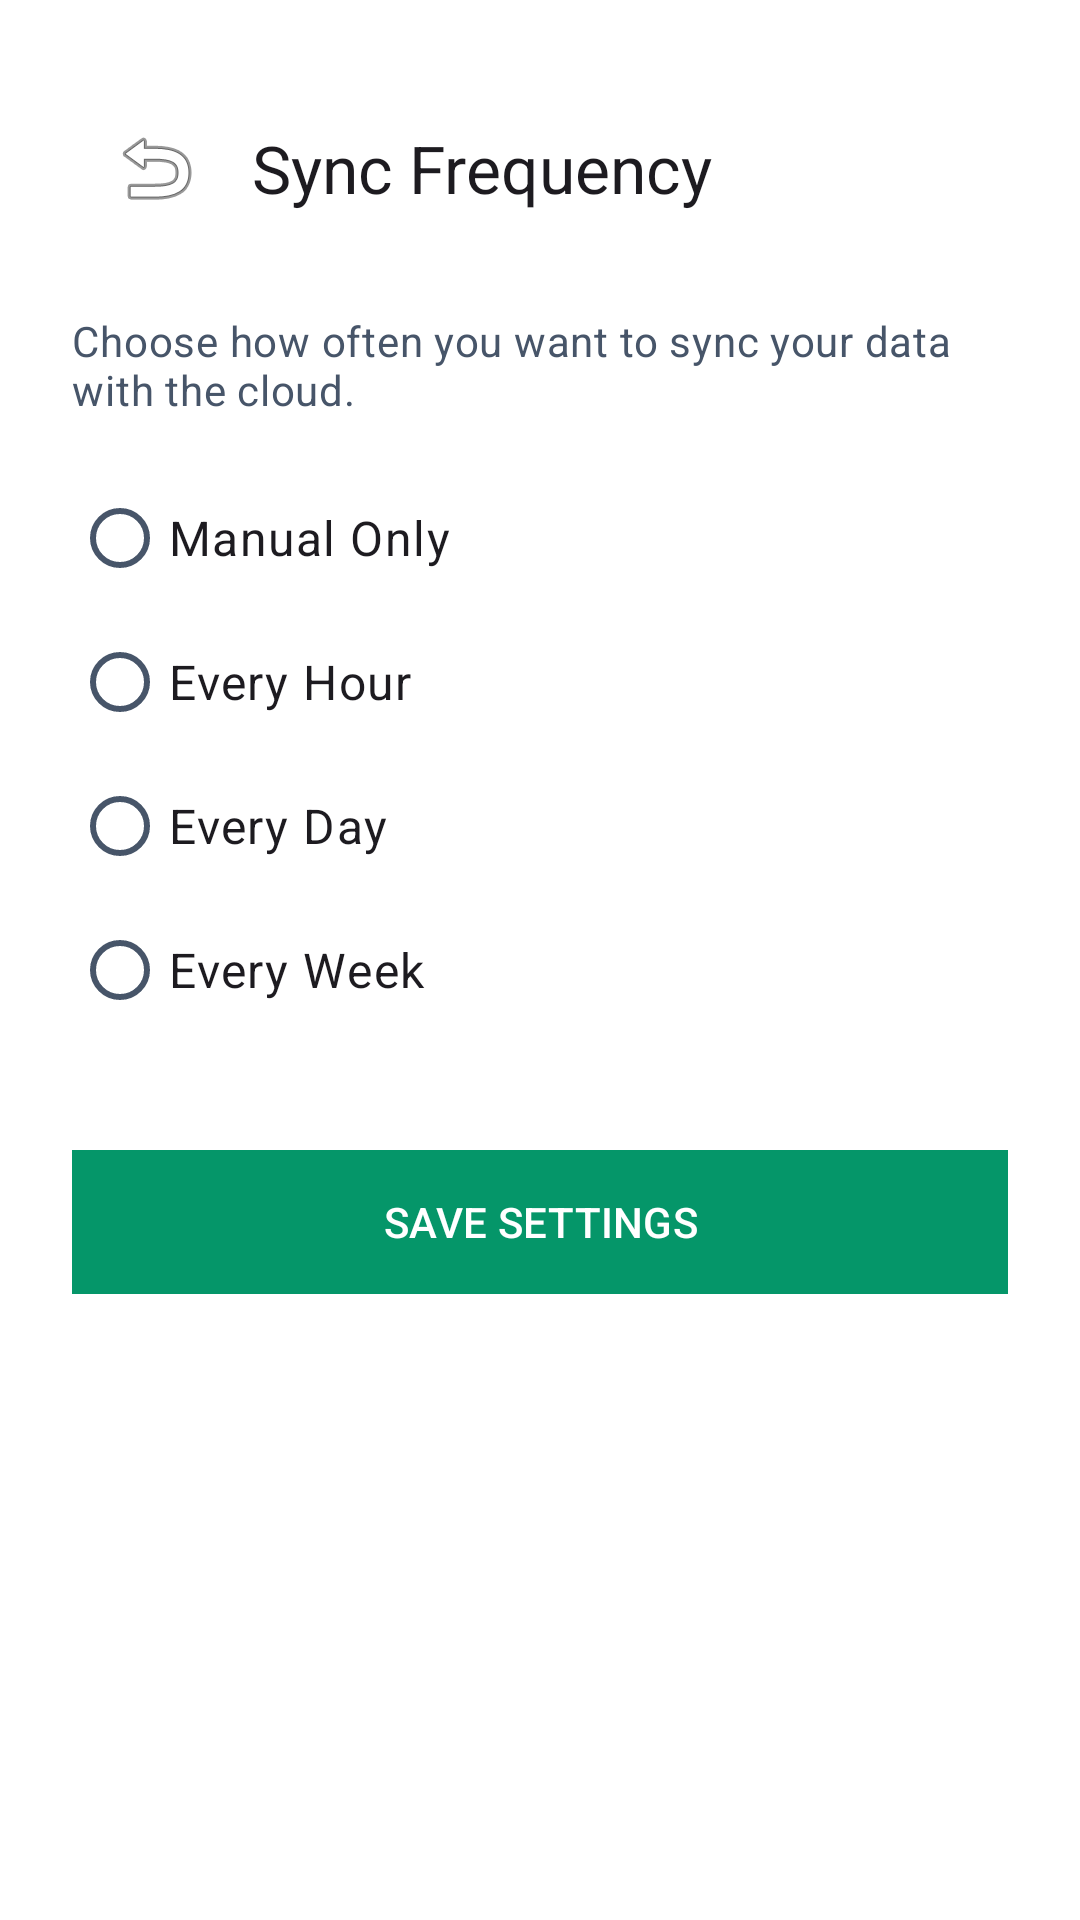

This screen was rendered from an Android layout file. Write that file and the resources it references.
<!-- AndroidManifest.xml: application theme Theme.MoneyBag -->
<!-- res/layout/fragment_sync_frequency.xml -->
<?xml version="1.0" encoding="utf-8"?>
<LinearLayout xmlns:android="http://schemas.android.com/apk/res/android"
    xmlns:app="http://schemas.android.com/apk/res-auto"
    android:layout_width="match_parent"
    android:layout_height="match_parent"
    android:orientation="vertical"
    android:padding="24dp"
    android:background="?attr/colorSurface">

    <com.google.android.material.appbar.MaterialToolbar
        android:id="@+id/toolbar"
        android:layout_width="match_parent"
        android:layout_height="?attr/actionBarSize"
        app:navigationIcon="@android:drawable/ic_menu_revert"
        app:title="Sync Frequency" />

    <TextView
        android:layout_width="match_parent"
        android:layout_height="wrap_content"
        android:layout_marginTop="16dp"
        android:text="Choose how often you want to sync your data with the cloud."
        android:textAppearance="@style/TextAppearance.Material3.BodyMedium"
        android:textColor="?attr/colorOnSurfaceVariant" />

    <RadioGroup
        android:id="@+id/radioGroupSync"
        android:layout_width="match_parent"
        android:layout_height="wrap_content"
        android:layout_marginTop="16dp">

        <com.google.android.material.radiobutton.MaterialRadioButton
            android:id="@+id/radioManual"
            android:layout_width="match_parent"
            android:layout_height="wrap_content"
            android:paddingVertical="12dp"
            android:text="Manual Only"
            android:textAppearance="@style/TextAppearance.Material3.BodyLarge" />

        <com.google.android.material.radiobutton.MaterialRadioButton
            android:id="@+id/radioHourly"
            android:layout_width="match_parent"
            android:layout_height="wrap_content"
            android:paddingVertical="12dp"
            android:text="Every Hour"
            android:textAppearance="@style/TextAppearance.Material3.BodyLarge" />

        <com.google.android.material.radiobutton.MaterialRadioButton
            android:id="@+id/radioDaily"
            android:layout_width="match_parent"
            android:layout_height="wrap_content"
            android:paddingVertical="12dp"
            android:text="Every Day"
            android:textAppearance="@style/TextAppearance.Material3.BodyLarge" />

        <com.google.android.material.radiobutton.MaterialRadioButton
            android:id="@+id/radioWeekly"
            android:layout_width="match_parent"
            android:layout_height="wrap_content"
            android:paddingVertical="12dp"
            android:text="Every Week"
            android:textAppearance="@style/TextAppearance.Material3.BodyLarge" />

    </RadioGroup>

    <com.google.android.material.button.MaterialButton
        android:id="@+id/btnSaveSync"
        android:layout_width="match_parent"
        android:layout_height="56dp"
        android:layout_marginTop="32dp"
        android:text="SAVE SETTINGS"
        app:cornerRadius="0dp" />

</LinearLayout>
<!-- resources referenced by this layout -->
<resources>
  <style name="Theme.MoneyBag" parent="Theme.Material3.Light.NoActionBar">
          <item name="colorPrimary">@color/primary</item>
          <item name="colorOnPrimary">@color/onPrimary</item>
          <item name="colorPrimaryContainer">@color/primaryContainer</item>
          <item name="colorOnPrimaryContainer">@color/onPrimaryContainer</item>
  
          <item name="colorSecondary">@color/secondary</item>
          <item name="colorOnSecondary">@color/onSecondary</item>
          <item name="colorSecondaryContainer">@color/secondaryContainer</item>
          <item name="colorOnSecondaryContainer">@color/onSecondaryContainer</item>
  
          <item name="colorTertiary">@color/tertiary</item>
          <item name="colorOnTertiary">@color/onTertiary</item>
          <item name="colorTertiaryContainer">@color/tertiaryContainer</item>
          <item name="colorOnTertiaryContainer">@color/onTertiaryContainer</item>
  
          <item name="colorError">@color/error</item>
          <item name="colorOnError">@color/onError</item>
          <item name="colorErrorContainer">@color/errorContainer</item>
          <item name="colorOnErrorContainer">@color/onErrorContainer</item>
  
          <item name="android:windowBackground">@color/background</item>
          <item name="colorSurface">@color/surface</item>
          <item name="colorOnSurface">@color/onSurface</item>
          <item name="colorSurfaceVariant">@color/surfaceVariant</item>
          <item name="colorOnSurfaceVariant">@color/onSurfaceVariant</item>
          <item name="colorOutline">@color/outline</item>
          <item name="colorOutlineVariant">@color/outlineVariant</item>
  
          <item name="android:statusBarColor">@color/background</item>
          <item name="android:windowLightStatusBar">true</item>
  
          
          <item name="shapeAppearanceSmallComponent">@style/ShapePixelSmall</item>
          <item name="shapeAppearanceMediumComponent">@style/ShapePixelMedium</item>
          <item name="shapeAppearanceLargeComponent">@style/ShapePixelLarge</item>
  
          
          <item name="materialCardViewStyle">@style/PixelCardStyle</item>
      </style>
  <color name="primary">#059669</color>
  <color name="onPrimary">#FFFFFF</color>
  <color name="primaryContainer">#D1FAE5</color>
  <color name="onPrimaryContainer">#064E3B</color>
  <color name="secondary">#334155</color>
  <color name="onSecondary">#FFFFFF</color>
  <color name="secondaryContainer">#E2E8F0</color>
  <color name="onSecondaryContainer">#0F172A</color>
  <color name="tertiary">#0E7490</color>
  <color name="onTertiary">#FFFFFF</color>
  <color name="tertiaryContainer">#CFFAFE</color>
  <color name="onTertiaryContainer">#083344</color>
  <color name="error">#E11D48</color>
  <color name="onError">#FFFFFF</color>
  <color name="errorContainer">#FFE4E6</color>
  <color name="onErrorContainer">#4C0519</color>
  <color name="background">#F8FAFC</color>
  <color name="surface">#FFFFFF</color>
  <color name="onSurface">#0F172A</color>
  <color name="surfaceVariant">#F1F5F9</color>
  <color name="onSurfaceVariant">#475569</color>
  <color name="outline">#CBD5E1</color>
  <color name="outlineVariant">#E2E8F0</color>
  <style name="ShapePixelSmall" parent="ShapeAppearance.Material3.SmallComponent">
          <item name="cornerSize">4dp</item>
      </style>
  <style name="ShapePixelMedium" parent="ShapeAppearance.Material3.MediumComponent">
          <item name="cornerSize">8dp</item>
      </style>
  <style name="ShapePixelLarge" parent="ShapeAppearance.Material3.LargeComponent">
          <item name="cornerSize">12dp</item>
      </style>
  <style name="PixelCardStyle" parent="Widget.Material3.CardView.Elevated">
          <item name="cardElevation">0dp</item>
          <item name="cardBackgroundColor">@color/surface</item>
          <item name="strokeWidth">1dp</item>
          <item name="strokeColor">@color/outlineVariant</item>
          <item name="shapeAppearance">@style/ShapePixelMedium</item>
      </style>
</resources>
